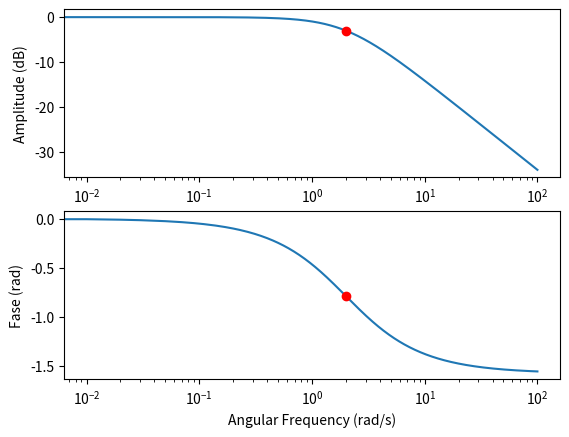
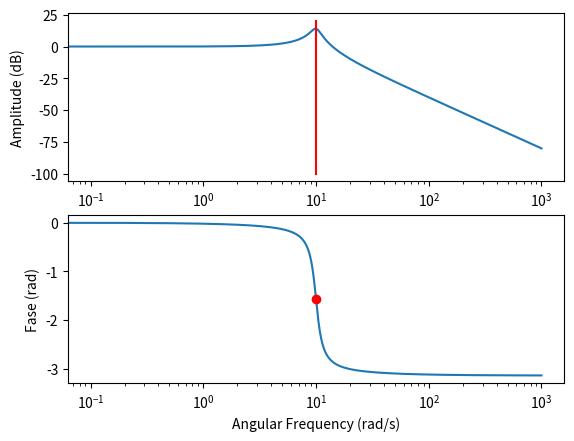
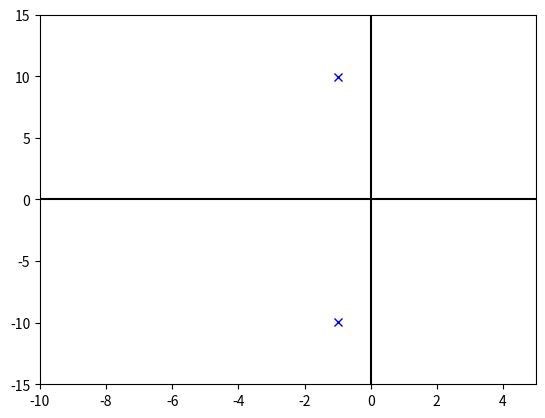
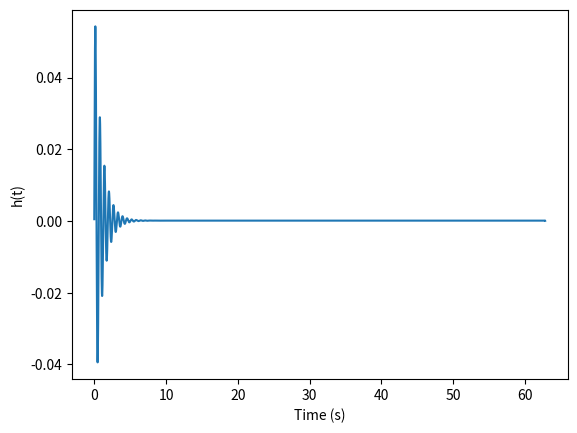
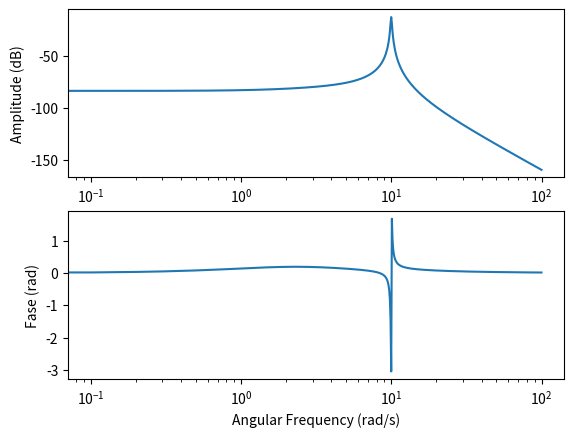
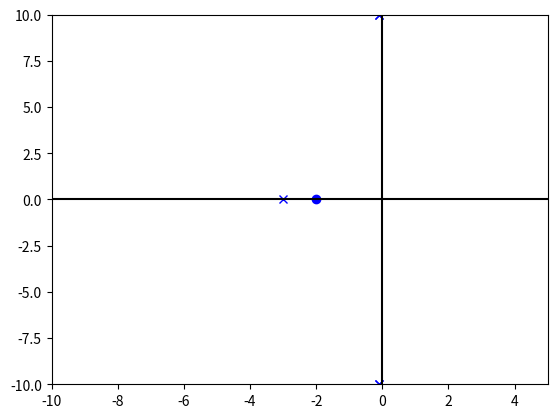
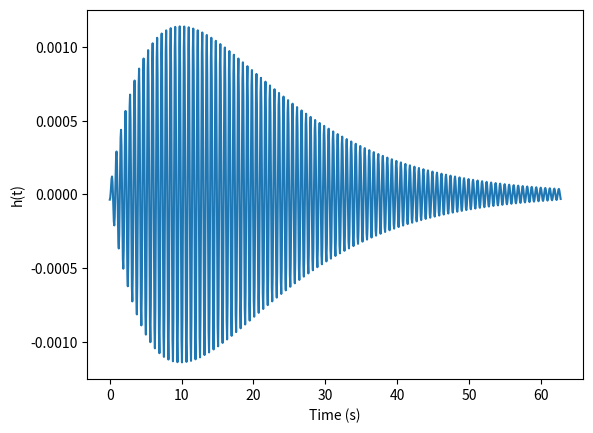

The matplotlib source for these figures, in order:
#!/usr/bin/env python3
# -*- coding: utf-8 -*-
"""
Created on Wed Nov 13 20:03:16 2019

Transfer function: first and second order systems.
    - pole zeroes map
    - impulse responses
    - critically damped vs non-critically damped
[redacted]
"""
import numpy as np
import matplotlib.pyplot as plt
import sys
# close all figures
plt.close('all')

def db(x):
    x = 20*np.log10(np.abs(x))
    return x


# 5.1: eerste orde systeem
tau = 0.5
wvec = np.arange(0,100,0.01)
N = len(wvec)

H = 1/(1+1j*wvec*tau) #Stel de bodeplot op van het eerste ordesysteem gegeven door volgende transferfunctie, waarbij tau = 0.5. Duid het -3 dB-punt aan d.m.v een rood cirkeltje.

H3db = 1/(1+1j)

plt.figure(1)
plt.subplot(211)
plt.semilogx(wvec,db(H))
plt.xlabel('Angular Frequency (rad/s)')
plt.ylabel('Amplitude (dB)')
plt.plot(1/tau,db(H3db),'ro')

plt.subplot(212)
plt.semilogx(wvec,np.angle(H))
plt.plot(1/tau,np.angle(H3db),'ro')
plt.xlabel('Angular Frequency (rad/s)')
plt.ylabel('Fase (rad)')


# 5.2: Tweede orde systeem

wn = 10
ksi = 0.1

wvec = np.arange(0,1000,0.1)
N = len(wvec)

H = (wn**2)/(-wvec**2+2*ksi*wn*1j*wvec+wn**2) #Maak de FRF van een tweede ordesysteem, gegeven de transferfunctie
 
#waarbij w_n = 10 en ksi = 0.1. Maak een Bodeplot, en duid de resonantiefrequentie aan d.m.v. een rode lijn (amplitude) en rood cirkeltje (fase).

p1 = -ksi*wn+wn*np.sqrt(complex(ksi**2-1)) # to avoid nan for sqrt of negative number
p2 = -ksi*wn-wn*np.sqrt(complex(ksi**2-1))

plt.figure(2)
plt.subplot(211)
plt.semilogx(wvec,db(H))
plt.plot([np.imag(p1),np.imag(p1)],[-100,20],'r')
plt.xlabel('Angular Frequency (rad/s)')
plt.ylabel('Amplitude (dB)')


plt.subplot(212)
plt.semilogx(wvec,np.angle(H))
plt.plot(np.imag(p1),-np.pi/2,'ro')
plt.xlabel('Angular Frequency (rad/s)')
plt.ylabel('Fase (rad)')

#Maak ook een figuur van de ligging van de polen (kruisje) en nullen (cirkeltje).
plt.figure(3)
plt.plot(np.real(p1),np.imag(p1),'bx')
plt.plot(np.real(p2),np.imag(p2),'bx')
plt.plot([-10,5],[0,0],'k-')
plt.plot([0,0],[-15,15],'k-')
plt.xlim(-10,5)
plt.ylim(-15,15)
#sys.exit()

# impulse response
"""Maak tenslotte ook de impulsresponsfunctie op basis van de FRF, en plot deze. De figuur
toont slechts een deel van het tijdssignaal, bekomen met ksi = 0.1 and w_n = 10. Ga na dat
de periode van jouw signaal overeen komt met de periode af te lezen op de figuur. Let op
bij het berekenen van de inverse Fouriertransformatie. Een DFT spectrum hoort
symmetrisch te zijn rond fs/2.
Laat dan de !n en de ⇠ vari¨eren en observeer hoe de FRF en de polenligging verandert."""
wRes = wvec[1]-wvec[0]
fRes = wRes/(2*np.pi)
fs = fRes*N
Ts = 1/fs

tvec = np.arange(0,N*Ts,Ts)

Hhalf = H.copy()
Hhalf[int(np.round(N/2)):] = 0

h = 2*np.real(np.fft.ifft(Hhalf))
plt.figure(4)
plt.plot(tvec,h)
plt.xlabel('Time (s)')
plt.ylabel('h(t)')


# 5.3.1: FRF op basis van polen en nullen

p1 = -0.1+2*5*1j
p2 = -0.1-2*5*1j
p3 = -3
p4 = -0.1-10*1j
p5 = -0.1+10*1j

n1 = -2

wRes = 0.1

wvec = np.arange(0,100,wRes)
N = len(wvec)

s = 1j*wvec
H = (s-n1)/((s-p1)*(s-p2)*(s-p3)*(s-p4)*(s-p5))
#H = (s-n1)


plt.figure(5)
plt.subplot(211)
plt.semilogx(wvec,db(H))
plt.xlabel('Angular Frequency (rad/s)')
plt.ylabel('Amplitude (dB)')
plt.subplot(212)
plt.semilogx(wvec,np.angle(H))
plt.xlabel('Angular Frequency (rad/s)')
plt.ylabel('Fase (rad)')

plt.figure(6)
plt.plot(np.real(p1),np.imag(p1),'bx')
plt.plot(np.real(p2),np.imag(p2),'bx')
plt.plot(np.real(p3),np.imag(p3),'bx')
plt.plot(np.real(p4),np.imag(p4),'bx')
plt.plot(np.real(p5),np.imag(p5),'bx')
plt.plot(np.real(n1),np.imag(n1),'bo')
plt.plot([-10,5],[0,0],'k-')
plt.plot([0,0],[-10,10],'k-')
plt.xlim(-10,5)
plt.ylim(-10,10)

fRes = wRes/(2*np.pi)
fs = fRes*N
Ts = 1/fs

tvec = np.arange(0,N*Ts,Ts)

Hhalf = H.copy()
Hhalf[int(np.round(N/2)):] = 0

h = 2*np.real(np.fft.ifft(Hhalf))

plt.figure(7)
plt.plot(tvec,h)
plt.xlabel('Time (s)')
plt.ylabel('h(t)')

"""
# 5.3.2: plot polen nullen map

# num = 10s^2 + 50s + 3
# denom = s^3 + 6s^2 + 630.2s + 3125

nullen = np.roots([10,50,3])
polen = np.roots([1,6,630.2,3125])

plt.figure(8)
for n in range(len(nullen)):
    plt.plot(np.real(nullen[n]),np.imag(nullen[n]),'bo')
    
for p in range(len(polen)):
    plt.plot(np.real(polen[p]),np.imag(polen[p]),'bx')   

plt.plot([-6,2],[0,0],'k-')
plt.plot([0,0],[-30,30],'k-')
plt.xlim(-6,2)
plt.ylim(-30,30)


# 4.4: Simuleren van een output


fs = 100 # geldt voor signaal en voor TF (discreet systeem functie van fs)
Ts = 1/fs
N = 3000
f = 2

tvec = np.arange(0,np.around(N*Ts,5),Ts)
u = np.sin(2*np.pi*f*tvec)

fvec = np.arange(0,fs,fs/N)
wvec = fvec*2*np.pi

wn = 10
ksi = 0.001

# 4.4.1: Frequentiedomein
H = wn**2/(-wvec**2+2*ksi*wn*1j*wvec+wn**2)
U = np.fft.fft(u)/N
Y = np.multiply(H,U) # output scaled by N since U was scaled by N

plt.figure(9)
plt.stem(fvec,np.abs(Y),'r')
plt.stem(fvec,np.abs(U),'b')
plt.xlabel('Frequentie (Hz)')
plt.ylabel('|Y|')
plt.xlim([0, 10])


# 4.4.2: Tijdsdomein
Hhalf = H.copy()
Hhalf[int(np.round(N/2)):] = 0

h = 2*np.real(np.fft.ifft(Hhalf))

y = np.convolve(h,u)

plt.figure(10)
plt.plot(tvec,u,'b')
plt.plot(tvec,y[0:N],'r')
plt.xlabel('Time (s)')
plt.ylabel('y(t)')
"""